Photos from the image-classification dataset "Mango-Dataset" in the GitHub repository muhammadimran-ui/Mango-Dataset. Its 4 classes are: damage, good mango, over ripe mango, under ripe mango.

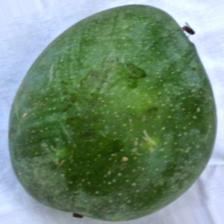
Label: under ripe mango

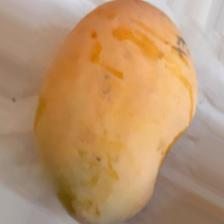
Label: over ripe mango

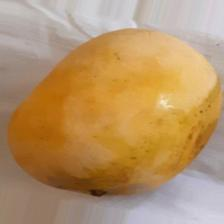
Label: over ripe mango

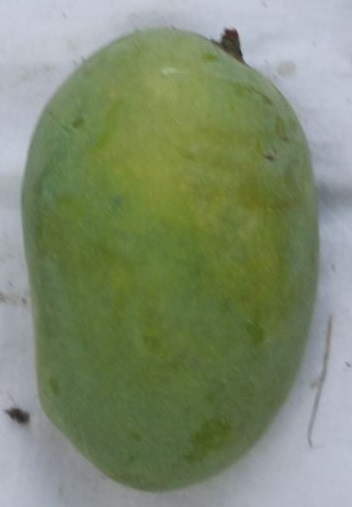
Label: good mango

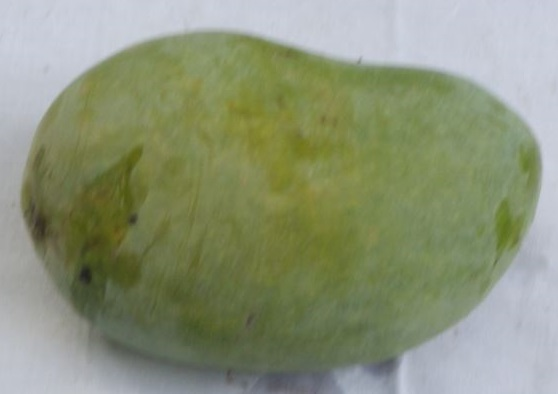
Label: good mango

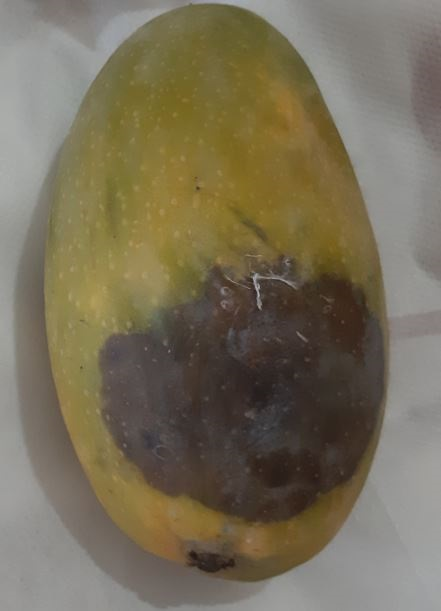
Label: damage
